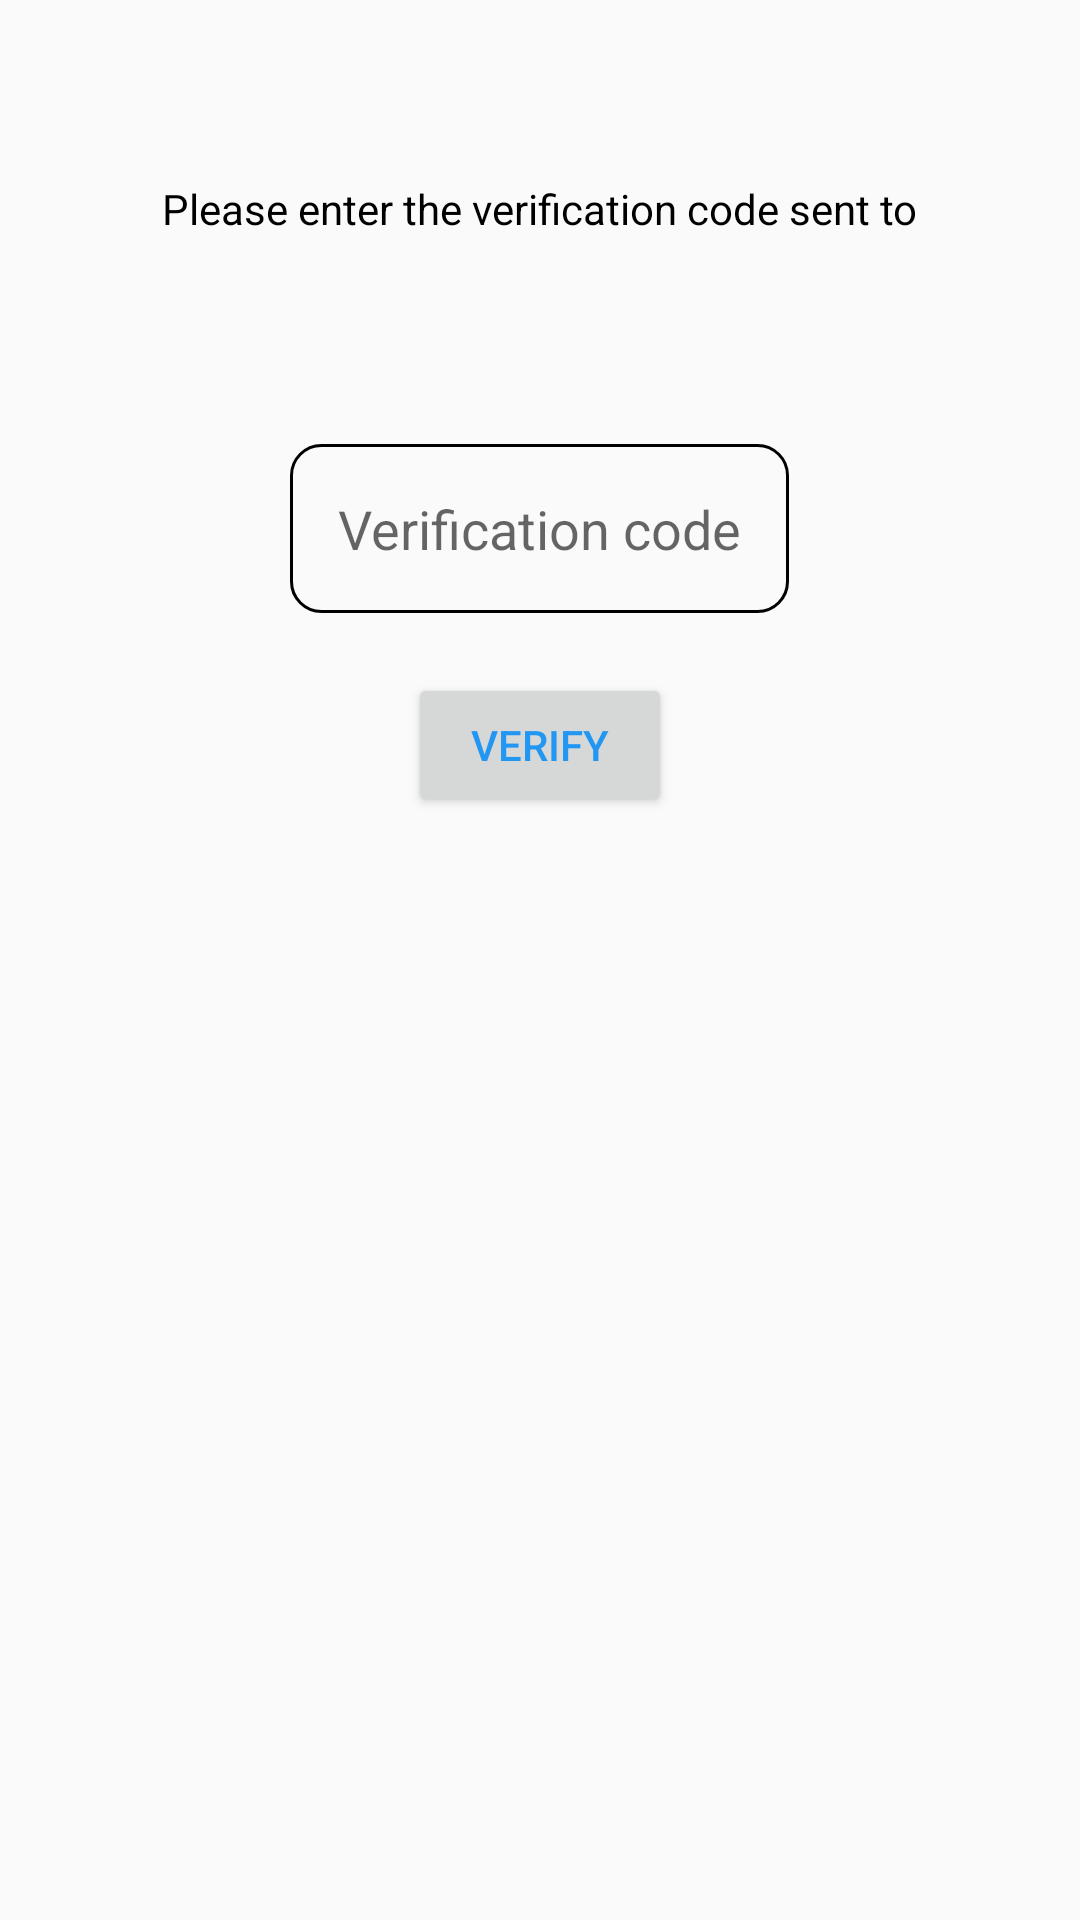

Android layout source for this screen:
<!-- AndroidManifest.xml: application theme Theme.AppCompat.Light.NoActionBar -->
<!-- res/layout/fragment_otpconfirm.xml -->
<LinearLayout xmlns:android="http://schemas.android.com/apk/res/android"
    xmlns:tools="http://schemas.android.com/tools"
    android:layout_width="match_parent"
    android:layout_height="match_parent"
    android:orientation="vertical"
    tools:context="com.pay.bitpay.ui.otp.OTPConfirmFragment">

    <TextView
        android:layout_width="wrap_content"
        android:layout_height="wrap_content"
        android:layout_gravity="center|top"
        android:layout_marginTop="60dp"
        android:text="Please enter the verification code sent to"
        android:textColor="@color/black" />


    <TextView
        android:id="@+id/otp_mobile_txt"
        android:layout_width="wrap_content"
        android:layout_height="wrap_content"
        android:layout_gravity="center"
        android:layout_marginTop="25dp"
        android:textColor="@color/colorPrimary"
        android:textStyle="italic" />

    <android.support.design.widget.TextInputEditText
        android:id="@+id/otp_mobile_no_edit_txt"
        android:layout_width="wrap_content"
        android:layout_height="wrap_content"
        android:layout_gravity="center"
        android:maxWidth="200dp"
        android:layout_marginTop="25dp"
        android:maxLines="1"
        android:inputType="number"
        android:background="@drawable/edit_txt_background"
        android:hint="Verification code"
        android:padding="16dp">

    </android.support.design.widget.TextInputEditText>


    <android.support.v7.widget.ButtonBarLayout
        android:layout_width="wrap_content"
        android:layout_height="wrap_content"
        android:layout_gravity="center"
        android:layout_margin="20dp">

        <Button
            android:id="@+id/otp_submit_btn"
            android:layout_width="wrap_content"
            android:layout_height="wrap_content"
            android:text="verify"
            android:textColor="@color/colorPrimary" />
    </android.support.v7.widget.ButtonBarLayout>
</LinearLayout>
<!-- resources referenced by this layout -->
<resources>
  <color name="black">#000000</color>
  <color name="colorPrimary">#2196F3</color>
  <!-- drawable edit_txt_background (drawable) -->
  <?xml version="1.0" encoding="utf-8"?>
  <selector xmlns:android="http://schemas.android.com/apk/res/android">
      <item>
          <shape android:shape="rectangle">
              
              <gradient android:angle="90" android:gradientRadius="90" android:type="linear" />
              
              <stroke android:width="1dp" android:color="@color/black" />
              
              <corners android:radius="10dp" />
          </shape>
      </item>
  </selector>
</resources>
